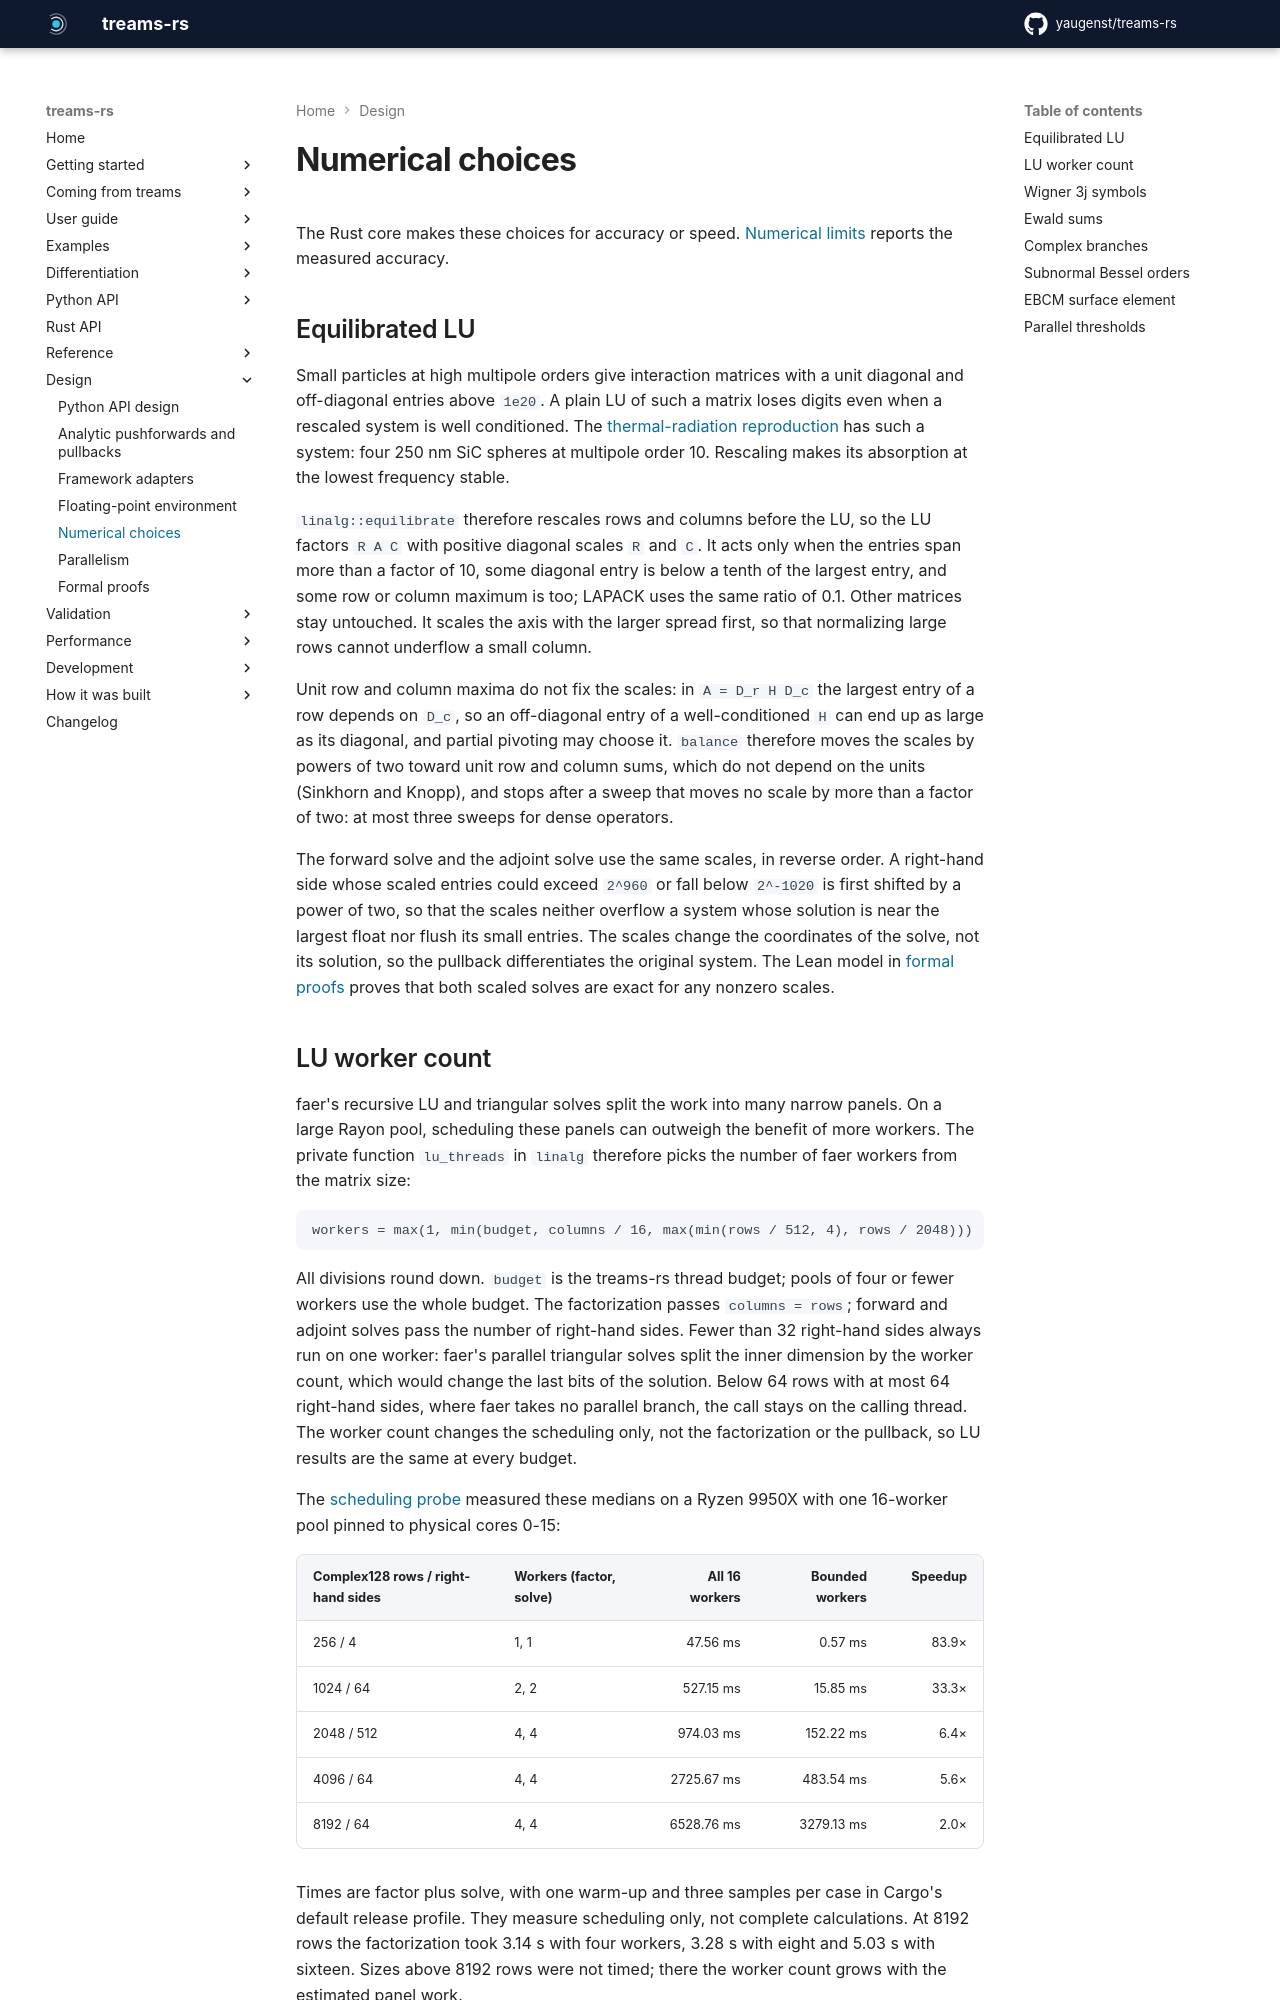

repository: yaugenst/treams-rs · page: dev/design/numerics/index.html · generator: mkdocs

---
description: Numerical choices of the Rust core - equilibrated LU, LU worker counts, Wigner 3j, Ewald sums, branches, EBCM and parallel thresholds.
---

# Numerical choices

The Rust core makes these choices for accuracy or speed.
[Numerical limits](../validation/numerical-limits.md) reports the measured accuracy.

## Equilibrated LU

Small particles at high multipole orders give interaction matrices with a unit
diagonal and off-diagonal entries above `1e20`. A plain LU of such a matrix loses
digits even when a rescaled system is well conditioned. The
[thermal-radiation reproduction](../validation/published-applications.md#thermal-radiation)
has such a system: four 250 nm SiC spheres at multipole order 10. Rescaling
makes its absorption at the lowest frequency stable.

`linalg::equilibrate` therefore rescales rows and columns before the LU, so the
LU factors `R A C` with positive diagonal scales `R` and `C`. It acts only when
the entries span more than a factor of 10, some diagonal entry is below a tenth
of the largest entry, and some row or column maximum is too; LAPACK uses the same
ratio of 0.1. Other matrices stay untouched. It scales the axis
with the larger spread first, so that normalizing large rows cannot underflow a
small column.

Unit row and column maxima do not fix the scales: in `A = D_r H D_c` the largest
entry of a row depends on `D_c`, so an off-diagonal entry of a well-conditioned `H`
can end up as large as its diagonal, and partial pivoting may choose it. `balance`
therefore moves the scales by powers of two toward unit row and column sums, which
do not depend on the units (Sinkhorn and Knopp), and stops after a sweep that moves
no scale by more than a factor of two: at most three sweeps for dense operators.

The forward solve and the adjoint solve use the same scales, in reverse order.
A right-hand side whose scaled entries could exceed `2^960` or fall below
`2^-1020` is first shifted by a power of two, so that the scales neither overflow
a system whose solution is near the largest float nor flush its small entries.
The scales change the coordinates of the solve, not its solution, so the pullback
differentiates the original system. The Lean model in
[formal proofs](formal-proofs.md) proves that both scaled solves are exact for any
nonzero scales.
